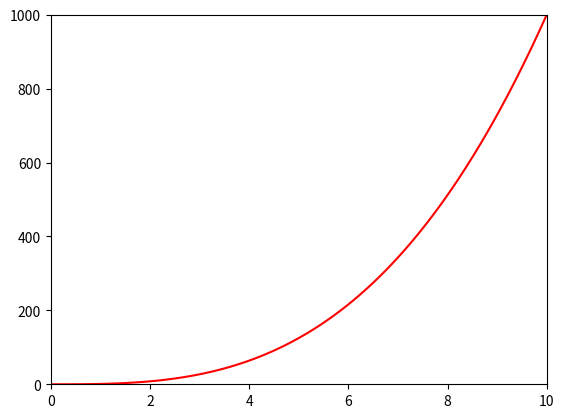

The matplotlib source for this figure:
import numpy as np
import matplotlib.pyplot as plt

x = np.arange(0, 11, 0.1)
y = x ** 3

plt.plot(x, y, 'r')
plt.xlim(0, 10)
plt.ylim(0, 1000)

plt.show()